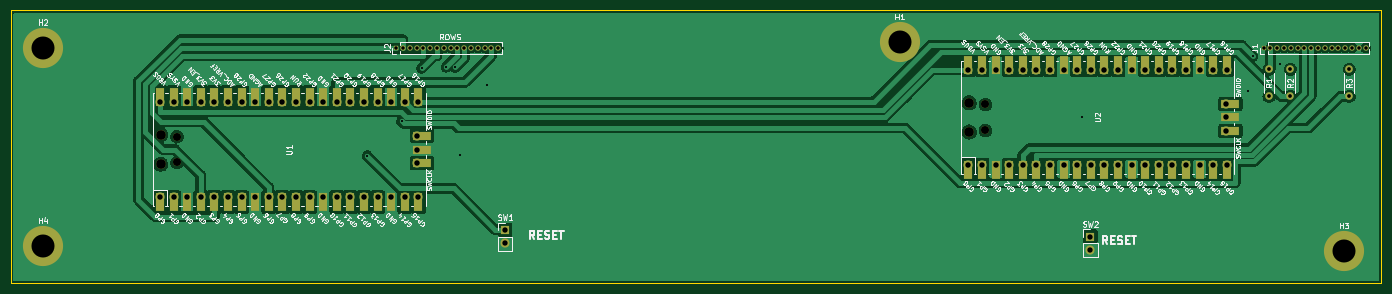
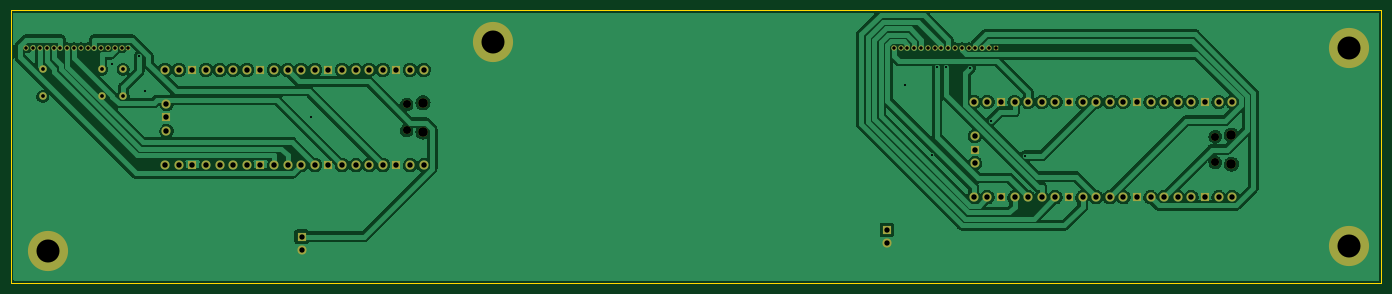
Circuit board: 11 layer files. Board 256.0 x 51.0 mm.
- bottom_copper: tandberg-5000-B_Cu.gbr (196941 bytes)
- bottom_mask: tandberg-5000-B_Mask.gbr (4738 bytes)
- paste: tandberg-5000-B_Paste.gbr (516 bytes)
- bottom_silk: tandberg-5000-B_Silkscreen.gbr (517 bytes)
- outline: tandberg-5000-Edge_Cuts.gbr (742 bytes)
- top_copper: tandberg-5000-F_Cu.gbr (155123 bytes)
- top_mask: tandberg-5000-F_Mask.gbr (7441 bytes)
- paste: tandberg-5000-F_Paste.gbr (516 bytes)
- top_silk: tandberg-5000-F_Silkscreen.gbr (111391 bytes)
- drill: tandberg-5000-NPTH.drl (590 bytes)
- drill: tandberg-5000-PTH.drl (2726 bytes)

=== bottom_copper: tandberg-5000-B_Cu.gbr (196941 bytes, source omitted) ===
=== bottom_mask: tandberg-5000-B_Mask.gbr ===
%TF.GenerationSoftware,KiCad,Pcbnew,6.0.10-86aedd382b~118~ubuntu22.04.1*%
%TF.CreationDate,2023-01-15T11:44:38+01:00*%
%TF.ProjectId,tandberg-5000,74616e64-6265-4726-972d-353030302e6b,rev?*%
%TF.SameCoordinates,Original*%
%TF.FileFunction,Soldermask,Bot*%
%TF.FilePolarity,Negative*%
%FSLAX46Y46*%
G04 Gerber Fmt 4.6, Leading zero omitted, Abs format (unit mm)*
G04 Created by KiCad (PCBNEW 6.0.10-86aedd382b~118~ubuntu22.04.1) date 2023-01-15 11:44:38*
%MOMM*%
%LPD*%
G01*
G04 APERTURE LIST*
%ADD10R,1.700000X1.700000*%
%ADD11O,1.700000X1.700000*%
%ADD12C,7.500000*%
%ADD13R,1.000000X1.000000*%
%ADD14O,1.000000X1.000000*%
%ADD15C,1.400000*%
%ADD16O,1.400000X1.400000*%
%ADD17O,1.500000X1.500000*%
%ADD18O,1.800000X1.800000*%
G04 APERTURE END LIST*
D10*
%TO.C,SW2*%
X222655000Y-66270000D03*
D11*
X222655000Y-68810000D03*
%TD*%
D10*
%TO.C,SW1*%
X113345000Y-65000000D03*
D11*
X113345000Y-67540000D03*
%TD*%
D12*
%TO.C,H1*%
X187000000Y-30000000D03*
%TD*%
D13*
%TO.C,J1*%
X255000000Y-31000000D03*
D14*
X256270000Y-31000000D03*
X257540000Y-31000000D03*
X258810000Y-31000000D03*
X260080000Y-31000000D03*
X261350000Y-31000000D03*
X262620000Y-31000000D03*
X263890000Y-31000000D03*
X265160000Y-31000000D03*
X266430000Y-31000000D03*
X267700000Y-31000000D03*
X268970000Y-31000000D03*
X270240000Y-31000000D03*
X271510000Y-31000000D03*
X272780000Y-31000000D03*
X274050000Y-31000000D03*
%TD*%
D12*
%TO.C,H3*%
X270000000Y-69000000D03*
%TD*%
D15*
%TO.C,R3*%
X271000000Y-35000000D03*
D16*
X271000000Y-40080000D03*
%TD*%
D12*
%TO.C,H4*%
X27000000Y-68000000D03*
%TD*%
D15*
%TO.C,R2*%
X260000000Y-35000000D03*
D16*
X260000000Y-40080000D03*
%TD*%
D15*
%TO.C,R1*%
X256000000Y-35000000D03*
D16*
X256000000Y-40080000D03*
%TD*%
D17*
%TO.C,U1*%
X52030000Y-52425000D03*
D18*
X49000000Y-52725000D03*
X49000000Y-47275000D03*
D17*
X52030000Y-47575000D03*
D11*
X48870000Y-58890000D03*
X51410000Y-58890000D03*
D10*
X53950000Y-58890000D03*
D11*
X56490000Y-58890000D03*
X59030000Y-58890000D03*
X61570000Y-58890000D03*
X64110000Y-58890000D03*
D10*
X66650000Y-58890000D03*
D11*
X69190000Y-58890000D03*
X71730000Y-58890000D03*
X74270000Y-58890000D03*
X76810000Y-58890000D03*
D10*
X79350000Y-58890000D03*
D11*
X81890000Y-58890000D03*
X84430000Y-58890000D03*
X86970000Y-58890000D03*
X89510000Y-58890000D03*
D10*
X92050000Y-58890000D03*
D11*
X94590000Y-58890000D03*
X97130000Y-58890000D03*
X97130000Y-41110000D03*
X94590000Y-41110000D03*
D10*
X92050000Y-41110000D03*
D11*
X89510000Y-41110000D03*
X86970000Y-41110000D03*
X84430000Y-41110000D03*
X81890000Y-41110000D03*
D10*
X79350000Y-41110000D03*
D11*
X76810000Y-41110000D03*
X74270000Y-41110000D03*
X71730000Y-41110000D03*
X69190000Y-41110000D03*
D10*
X66650000Y-41110000D03*
D11*
X64110000Y-41110000D03*
X61570000Y-41110000D03*
X59030000Y-41110000D03*
X56490000Y-41110000D03*
D10*
X53950000Y-41110000D03*
D11*
X51410000Y-41110000D03*
X48870000Y-41110000D03*
X96900000Y-52540000D03*
D10*
X96900000Y-50000000D03*
D11*
X96900000Y-47460000D03*
%TD*%
D17*
%TO.C,U2*%
X203030000Y-41575000D03*
D18*
X200000000Y-46725000D03*
D17*
X203030000Y-46425000D03*
D18*
X200000000Y-41275000D03*
D11*
X199870000Y-52890000D03*
X202410000Y-52890000D03*
D10*
X204950000Y-52890000D03*
D11*
X207490000Y-52890000D03*
X210030000Y-52890000D03*
X212570000Y-52890000D03*
X215110000Y-52890000D03*
D10*
X217650000Y-52890000D03*
D11*
X220190000Y-52890000D03*
X222730000Y-52890000D03*
X225270000Y-52890000D03*
X227810000Y-52890000D03*
D10*
X230350000Y-52890000D03*
D11*
X232890000Y-52890000D03*
X235430000Y-52890000D03*
X237970000Y-52890000D03*
X240510000Y-52890000D03*
D10*
X243050000Y-52890000D03*
D11*
X245590000Y-52890000D03*
X248130000Y-52890000D03*
X248130000Y-35110000D03*
X245590000Y-35110000D03*
D10*
X243050000Y-35110000D03*
D11*
X240510000Y-35110000D03*
X237970000Y-35110000D03*
X235430000Y-35110000D03*
X232890000Y-35110000D03*
D10*
X230350000Y-35110000D03*
D11*
X227810000Y-35110000D03*
X225270000Y-35110000D03*
X222730000Y-35110000D03*
X220190000Y-35110000D03*
D10*
X217650000Y-35110000D03*
D11*
X215110000Y-35110000D03*
X212570000Y-35110000D03*
X210030000Y-35110000D03*
X207490000Y-35110000D03*
D10*
X204950000Y-35110000D03*
D11*
X202410000Y-35110000D03*
X199870000Y-35110000D03*
X247900000Y-46540000D03*
D10*
X247900000Y-44000000D03*
D11*
X247900000Y-41460000D03*
%TD*%
D12*
%TO.C,H2*%
X27000000Y-31000000D03*
%TD*%
D13*
%TO.C,J2*%
X93000000Y-31000000D03*
D14*
X94270000Y-31000000D03*
X95540000Y-31000000D03*
X96810000Y-31000000D03*
X98080000Y-31000000D03*
X99350000Y-31000000D03*
X100620000Y-31000000D03*
X101890000Y-31000000D03*
X103160000Y-31000000D03*
X104430000Y-31000000D03*
X105700000Y-31000000D03*
X106970000Y-31000000D03*
X108240000Y-31000000D03*
X109510000Y-31000000D03*
X110780000Y-31000000D03*
X112050000Y-31000000D03*
%TD*%
M02*

=== paste: tandberg-5000-B_Paste.gbr ===
%TF.GenerationSoftware,KiCad,Pcbnew,6.0.10-86aedd382b~118~ubuntu22.04.1*%
%TF.CreationDate,2023-01-15T11:44:38+01:00*%
%TF.ProjectId,tandberg-5000,74616e64-6265-4726-972d-353030302e6b,rev?*%
%TF.SameCoordinates,Original*%
%TF.FileFunction,Paste,Bot*%
%TF.FilePolarity,Positive*%
%FSLAX46Y46*%
G04 Gerber Fmt 4.6, Leading zero omitted, Abs format (unit mm)*
G04 Created by KiCad (PCBNEW 6.0.10-86aedd382b~118~ubuntu22.04.1) date 2023-01-15 11:44:38*
%MOMM*%
%LPD*%
G01*
G04 APERTURE LIST*
G04 APERTURE END LIST*
M02*

=== bottom_silk: tandberg-5000-B_Silkscreen.gbr ===
%TF.GenerationSoftware,KiCad,Pcbnew,6.0.10-86aedd382b~118~ubuntu22.04.1*%
%TF.CreationDate,2023-01-15T11:44:38+01:00*%
%TF.ProjectId,tandberg-5000,74616e64-6265-4726-972d-353030302e6b,rev?*%
%TF.SameCoordinates,Original*%
%TF.FileFunction,Legend,Bot*%
%TF.FilePolarity,Positive*%
%FSLAX46Y46*%
G04 Gerber Fmt 4.6, Leading zero omitted, Abs format (unit mm)*
G04 Created by KiCad (PCBNEW 6.0.10-86aedd382b~118~ubuntu22.04.1) date 2023-01-15 11:44:38*
%MOMM*%
%LPD*%
G01*
G04 APERTURE LIST*
G04 APERTURE END LIST*
M02*

=== outline: tandberg-5000-Edge_Cuts.gbr ===
%TF.GenerationSoftware,KiCad,Pcbnew,6.0.10-86aedd382b~118~ubuntu22.04.1*%
%TF.CreationDate,2023-01-15T11:44:38+01:00*%
%TF.ProjectId,tandberg-5000,74616e64-6265-4726-972d-353030302e6b,rev?*%
%TF.SameCoordinates,Original*%
%TF.FileFunction,Profile,NP*%
%FSLAX46Y46*%
G04 Gerber Fmt 4.6, Leading zero omitted, Abs format (unit mm)*
G04 Created by KiCad (PCBNEW 6.0.10-86aedd382b~118~ubuntu22.04.1) date 2023-01-15 11:44:38*
%MOMM*%
%LPD*%
G01*
G04 APERTURE LIST*
%TA.AperFunction,Profile*%
%ADD10C,0.100000*%
%TD*%
G04 APERTURE END LIST*
D10*
X21000000Y-24000000D02*
X277000000Y-24000000D01*
X277000000Y-24000000D02*
X277000000Y-75000000D01*
X277000000Y-75000000D02*
X21000000Y-75000000D01*
X21000000Y-75000000D02*
X21000000Y-24000000D01*
M02*

=== top_copper: tandberg-5000-F_Cu.gbr (155123 bytes, source omitted) ===
=== top_mask: tandberg-5000-F_Mask.gbr (7441 bytes, source omitted) ===
=== paste: tandberg-5000-F_Paste.gbr ===
%TF.GenerationSoftware,KiCad,Pcbnew,6.0.10-86aedd382b~118~ubuntu22.04.1*%
%TF.CreationDate,2023-01-15T11:44:38+01:00*%
%TF.ProjectId,tandberg-5000,74616e64-6265-4726-972d-353030302e6b,rev?*%
%TF.SameCoordinates,Original*%
%TF.FileFunction,Paste,Top*%
%TF.FilePolarity,Positive*%
%FSLAX46Y46*%
G04 Gerber Fmt 4.6, Leading zero omitted, Abs format (unit mm)*
G04 Created by KiCad (PCBNEW 6.0.10-86aedd382b~118~ubuntu22.04.1) date 2023-01-15 11:44:38*
%MOMM*%
%LPD*%
G01*
G04 APERTURE LIST*
G04 APERTURE END LIST*
M02*

=== top_silk: tandberg-5000-F_Silkscreen.gbr (111391 bytes, source omitted) ===
=== drill: tandberg-5000-NPTH.drl ===
M48
; DRILL file {KiCad 6.0.10-86aedd382b~118~ubuntu22.04.1} date sø. 15. jan. 2023 kl. 11.42 +0100
; FORMAT={-:-/ absolute / metric / decimal}
; #@! TF.CreationDate,2023-01-15T11:42:57+01:00
; #@! TF.GenerationSoftware,Kicad,Pcbnew,6.0.10-86aedd382b~118~ubuntu22.04.1
; #@! TF.FileFunction,NonPlated,1,2,NPTH
FMAT,2
METRIC
; #@! TA.AperFunction,NonPlated,NPTH,ComponentDrill
T1C1.500
; #@! TA.AperFunction,NonPlated,NPTH,ComponentDrill
T2C1.800
%
G90
G05
T1
X52.03Y-47.575
X52.03Y-52.425
X203.03Y-41.575
X203.03Y-46.425
T2
X49.0Y-47.275
X49.0Y-52.725
X200.0Y-41.275
X200.0Y-46.725
T0
M30

=== drill: tandberg-5000-PTH.drl ===
M48
; DRILL file {KiCad 6.0.10-86aedd382b~118~ubuntu22.04.1} date sø. 15. jan. 2023 kl. 11.42 +0100
; FORMAT={-:-/ absolute / metric / decimal}
; #@! TF.CreationDate,2023-01-15T11:42:57+01:00
; #@! TF.GenerationSoftware,Kicad,Pcbnew,6.0.10-86aedd382b~118~ubuntu22.04.1
; #@! TF.FileFunction,Plated,1,2,PTH
FMAT,2
METRIC
; #@! TA.AperFunction,Plated,PTH,ViaDrill
T1C0.400
; #@! TA.AperFunction,Plated,PTH,ComponentDrill
T2C0.650
; #@! TA.AperFunction,Plated,PTH,ComponentDrill
T3C0.700
; #@! TA.AperFunction,Plated,PTH,ComponentDrill
T4C1.000
; #@! TA.AperFunction,Plated,PTH,ComponentDrill
T5C1.020
; #@! TA.AperFunction,Plated,PTH,ComponentDrill
T6C4.300
%
G90
G05
T1
X87.586Y-51.15
X93.992Y-44.744
X97.761Y-34.816
X102.306Y-34.617
X103.985Y-34.664
X105.0Y-51.0
X110.0Y-38.0
X221.0Y-44.0
X252.0Y-39.0
X253.004Y-32.597
X258.0Y-34.0
T2
X93.0Y-31.0
X94.27Y-31.0
X95.54Y-31.0
X96.81Y-31.0
X98.08Y-31.0
X99.35Y-31.0
X100.62Y-31.0
X101.89Y-31.0
X103.16Y-31.0
X104.43Y-31.0
X105.7Y-31.0
X106.97Y-31.0
X108.24Y-31.0
X109.51Y-31.0
X110.78Y-31.0
X112.05Y-31.0
X255.0Y-31.0
X256.27Y-31.0
X257.54Y-31.0
X258.81Y-31.0
X260.08Y-31.0
X261.35Y-31.0
X262.62Y-31.0
X263.89Y-31.0
X265.16Y-31.0
X266.43Y-31.0
X267.7Y-31.0
X268.97Y-31.0
X270.24Y-31.0
X271.51Y-31.0
X272.78Y-31.0
X274.05Y-31.0
T3
X256.0Y-35.0
X256.0Y-40.08
X260.0Y-35.0
X260.0Y-40.08
X271.0Y-35.0
X271.0Y-40.08
T4
X113.345Y-65.0
X113.345Y-67.54
X222.655Y-66.27
X222.655Y-68.81
T5
X48.87Y-41.11
X48.87Y-58.89
X51.41Y-41.11
X51.41Y-58.89
X53.95Y-41.11
X53.95Y-58.89
X56.49Y-41.11
X56.49Y-58.89
X59.03Y-41.11
X59.03Y-58.89
X61.57Y-41.11
X61.57Y-58.89
X64.11Y-41.11
X64.11Y-58.89
X66.65Y-41.11
X66.65Y-58.89
X69.19Y-41.11
X69.19Y-58.89
X71.73Y-41.11
X71.73Y-58.89
X74.27Y-41.11
X74.27Y-58.89
X76.81Y-41.11
X76.81Y-58.89
X79.35Y-41.11
X79.35Y-58.89
X81.89Y-41.11
X81.89Y-58.89
X84.43Y-41.11
X84.43Y-58.89
X86.97Y-41.11
X86.97Y-58.89
X89.51Y-41.11
X89.51Y-58.89
X92.05Y-41.11
X92.05Y-58.89
X94.59Y-41.11
X94.59Y-58.89
X96.9Y-47.46
X96.9Y-50.0
X96.9Y-52.54
X97.13Y-41.11
X97.13Y-58.89
X199.87Y-35.11
X199.87Y-52.89
X202.41Y-35.11
X202.41Y-52.89
X204.95Y-35.11
X204.95Y-52.89
X207.49Y-35.11
X207.49Y-52.89
X210.03Y-35.11
X210.03Y-52.89
X212.57Y-35.11
X212.57Y-52.89
X215.11Y-35.11
X215.11Y-52.89
X217.65Y-35.11
X217.65Y-52.89
X220.19Y-35.11
X220.19Y-52.89
X222.73Y-35.11
X222.73Y-52.89
X225.27Y-35.11
X225.27Y-52.89
X227.81Y-35.11
X227.81Y-52.89
X230.35Y-35.11
X230.35Y-52.89
X232.89Y-35.11
X232.89Y-52.89
X235.43Y-35.11
X235.43Y-52.89
X237.97Y-35.11
X237.97Y-52.89
X240.51Y-35.11
X240.51Y-52.89
X243.05Y-35.11
X243.05Y-52.89
X245.59Y-35.11
X245.59Y-52.89
X247.9Y-41.46
X247.9Y-44.0
X247.9Y-46.54
X248.13Y-35.11
X248.13Y-52.89
T6
X27.0Y-31.0
X27.0Y-68.0
X187.0Y-30.0
X270.0Y-69.0
T0
M30

